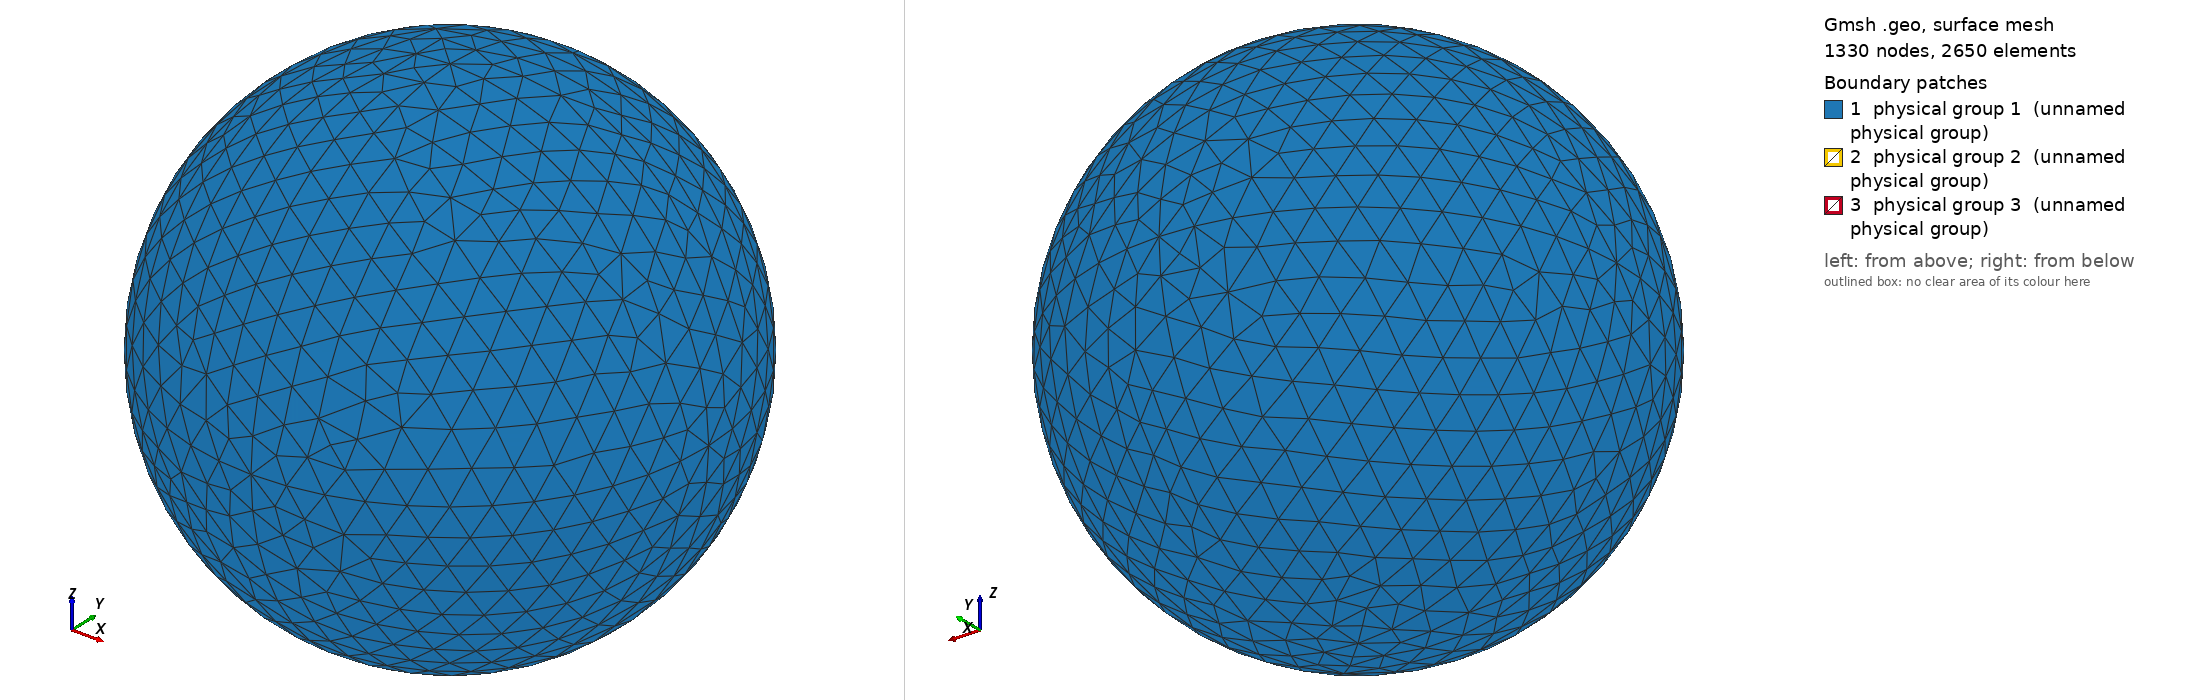

Gmsh geometry script, surface-meshed: 1330 nodes, 2650 surface elements. Boundary patches (legend numbers): 1 physical group 1 (unnamed physical group), 2 physical group 2 (unnamed physical group), 3 physical group 3 (unnamed physical group). Left view from above one corner, right view from below the opposite corner. Legend entries are the model's physical surfaces. The drawing asked Gmsh for element sizes between 1% and 20% of the model's largest extent; the script's own settings can give other sizes.

=== sphere_1.00R_812.50K.geo (drawn) ===
// I usually do steps 1-2 in a text editor, steps 3-11 in the Gmsh GUI.

// STEP 1: SET VARIABLES

debye = 0.006220;
r = 1.00*debye;
R = r+10*debye;  // Outer radius
Res = 1.5*debye; // Resolution on outer boundary
res = r/5;       // Resolution on inner boundary

// STEP 2: PLACE POINTS (0D ENTITIES)

// Center
Point(1) = {0, 0, 0, Res};

// Outer boundary
Point(2) = {R, 0, 0, Res};
Point(3) = {0, R, 0, Res};
Point(4) = {0, 0, R, Res};
Point(5) = {-R, 0, 0, Res};
Point(6) = {0, -R, 0, Res};
Point(7) = {0, 0, -R, Res};

// Inner boundary
Point(8) = {r, 0, 0, res};
Point(9) = {0, r, 0, res};
Point(10) = {0, 0, r, res};
Point(11) = {-r, 0, 0, res};
Point(12) = {0, -r, 0, res};
Point(13) = {0, 0, -r, res};

// STEP 3: CONNECT POINTS TO LINES AND ARCS (1D ENTITIES)

Circle(1) = {5, 1, 4};
Circle(2) = {4, 1, 2};
Circle(3) = {2, 1, 7};
Circle(4) = {7, 1, 5};
Circle(5) = {4, 1, 3};
Circle(6) = {3, 1, 7};
Circle(7) = {7, 1, 6};
Circle(8) = {6, 1, 4};
Circle(9) = {5, 1, 3};
Circle(10) = {3, 1, 2};
Circle(11) = {2, 1, 6};
Circle(12) = {6, 1, 5};
Circle(13) = {11, 1, 10};
Circle(14) = {10, 1, 8};
Circle(15) = {8, 1, 13};
Circle(16) = {13, 1, 11};
Circle(17) = {11, 1, 9};
Circle(18) = {9, 1, 8};
Circle(19) = {8, 1, 12};
Circle(20) = {12, 1, 11};
Circle(21) = {10, 1, 9};
Circle(22) = {9, 1, 13};
Circle(23) = {13, 1, 12};
Circle(24) = {12, 1, 10};

// STEP 4: FILL PLANE AND CURVED SURFACES (2D ENTITIES) BETWEEN LINES AND ARCS

Line Loop(1) = {9, -5, -1};
Surface(1) = {1};
Line Loop(2) = {5, 10, -2};
Surface(2) = {2};
Line Loop(3) = {10, 3, -6};
Surface(3) = {3};
Line Loop(4) = {4, 9, 6};
Surface(4) = {4};
Line Loop(5) = {12, 1, -8};
Surface(5) = {5};
Line Loop(6) = {8, 2, 11};
Surface(6) = {6};
Line Loop(7) = {11, -7, -3};
Surface(7) = {7};
Line Loop(8) = {7, 12, -4};
Surface(8) = {8};
Line Loop(9) = {21, 18, -14};
Surface(9) = {9};
Line Loop(10) = {18, 15, -22};
Surface(10) = {10};
Line Loop(11) = {22, 16, 17};
Surface(11) = {11};
Line Loop(12) = {17, -21, -13};
Surface(12) = {12};
Line Loop(13) = {24, 14, 19};
Surface(13) = {13};
Line Loop(14) = {19, -23, -15};
Surface(14) = {14};
Line Loop(15) = {16, -20, -23};
Surface(15) = {15};
Line Loop(16) = {20, 13, -24};
Surface(16) = {16};

// STEP 5: FILL VOLUME (3D ENTITY) BETWEEN SURFACES

Surface Loop(1) = {2, 1, 4, 8, 7, 6, 5, 3};
Surface Loop(2) = {9, 12, 11, 10, 14, 13, 16, 15};
Volume(1) = {1, 2};

// STEP 6: CREATE PHYSICAL GROUPS OF SURFACES

// Outer surface
Physical Surface(1) = {1, 2, 3, 4, 5, 7, 8, 6};

// Top segment of inner surface
Physical Surface(2) = {9, 12, 11, 10};

// Bottom segment of inner surface
Physical Surface(3) = {13, 14, 15, 16};

// STEP 7: CREATE A PHYSICAL GROUP FOR THE VOLUME

Physical Volume(4) = {1};

// STEP 8: GENERATE 2D AND 3D MESH

// Make sure both checkboxes starting with "Optimize quality of tetrahedra..."
// is activated in Tools -> Options -> Mesh -> Advanced -> Optimize with
// NetGen... is activated

// STEP 10: INSPECT QUALITY

// Tools -> Statistics -> Mesh

// Number of tetrahedra indicate computational cost of Poisson solver.

// Thin/sliver cells lead to less accurate solutions and slower convergence.
// Gmsh reports the quality factor Gamma, which indicate how regular the cells
// are. A cell with Gamma=1 is perfectly equilateral, whereas a cell with
// Gamma=0 is degenerate and will break the simulation (other tools may use
// other definitions of the quality factor). Click Update to compute the Gamma
// value for all cells. The range and average will be shown in the text box,
// and a X-Y plot of the distribution can be shown. The higher the average, the
// better. If Gamma is practically zero (1e-15) it indicates an error in the
// geometry, for instance duplicate points. For simple geometries the minimum
// Gamma is usually above 0.3, but for more difficult geometries it can be less
// than 0.05. This makes the simulation more difficult, and at some point Gamma
// may be so small the simulation breaks. NetGen optimization is important for
// good quality tetrahedra.

// STEP 11: SAVE MESH TO *.msh

// STEP 12: CONVERT MESH TO *.topo FOR USE WITH PTETRA

// 1. Place a symlink to msh2topo in the Geometry folder
// 2. Copy msh2topo.dat to the Geometry folder
// 3. Enter the filename of the msh-file in msh2topo.dat
// 4. Run msh2topo.dat
// 5. Rename msh2topo.out to *.topo
